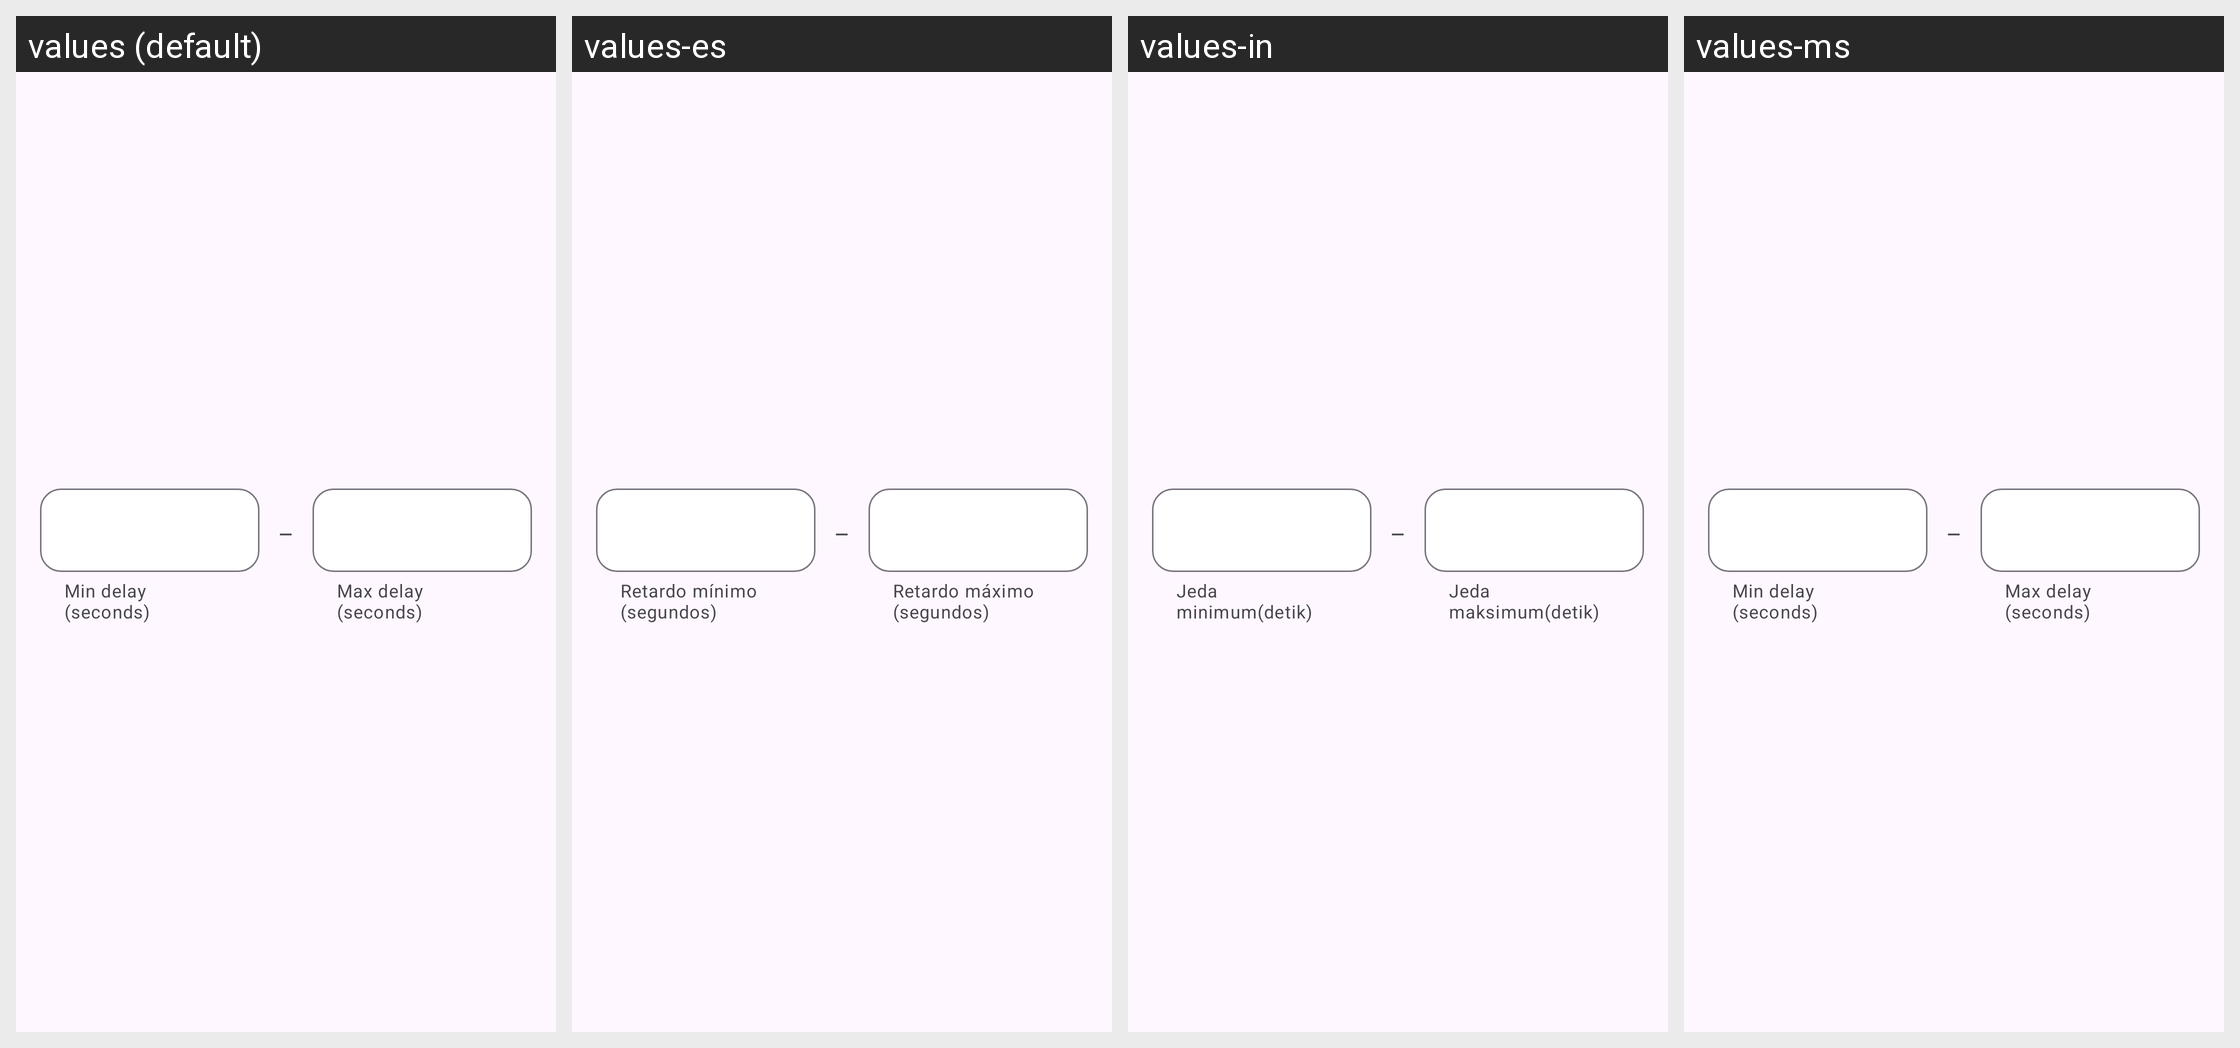

The same Android screen rendered under several of its app's locales, left to right. List the strings drawn on it with the default value and each locale's translation.
Android screen res/layout/download_delay_preference_dialog.xml rendered under 4 locales, left to right: values (default), values-es, values-in, values-ms. Device: Nexus 5 (rendered at 1080×1920; each locale shown at half size, 540×960, under a caption strip naming it); theme BaseTheme.
Strings drawn on this screen, with the default value and each locale's value (text and hints the layout hard-codes, and strings that could not be matched under every locale, appear in the picture but are not listed):

min_delay
  values: Min delay (seconds)
  values-es: Retardo mínimo (segundos)
  values-in: Jeda minimum(detik)
  values-ms: Min delay (seconds)  [not translated; the default value is used]

max_delay
  values: Max delay (seconds)
  values-es: Retardo máximo (segundos)
  values-in: Jeda maksimum(detik)
  values-ms: Max delay (seconds)  [not translated; the default value is used]
